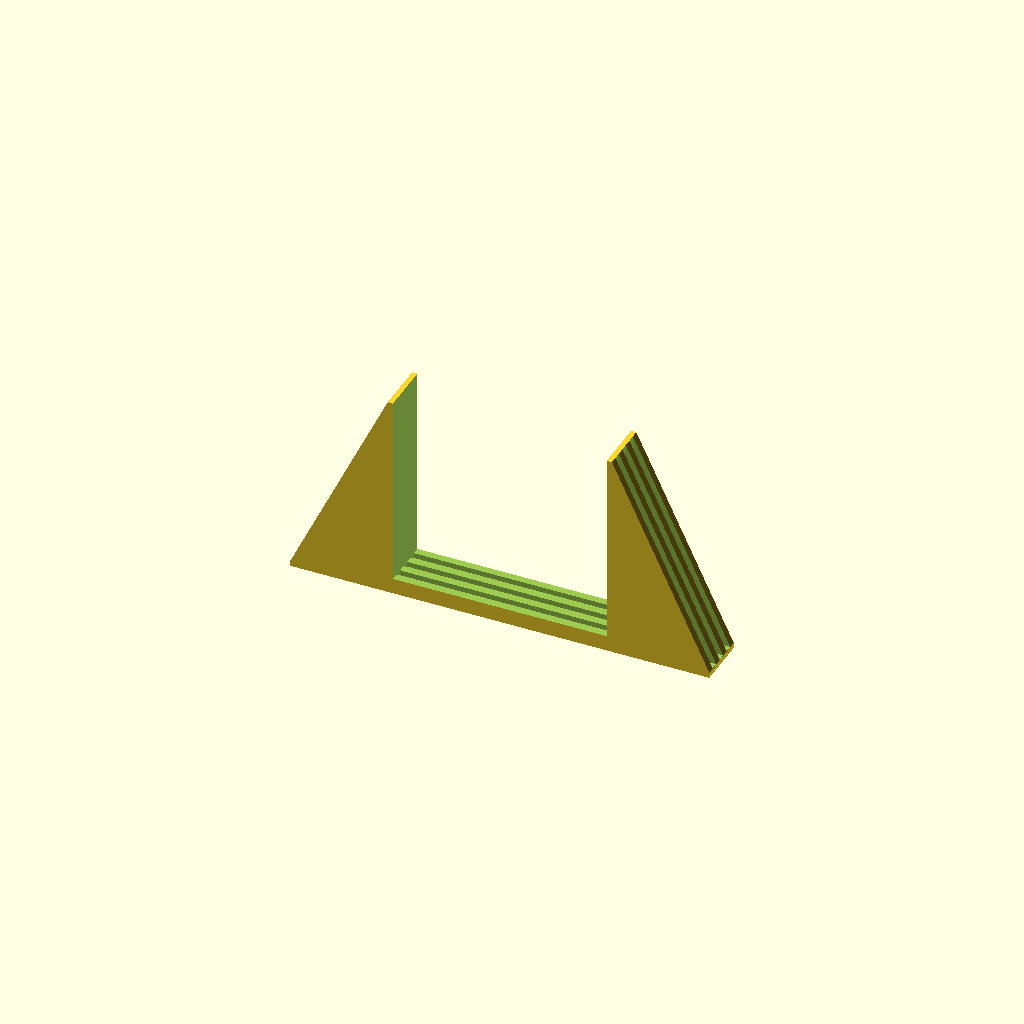
Cell 1: rendered with the file's own defaults.
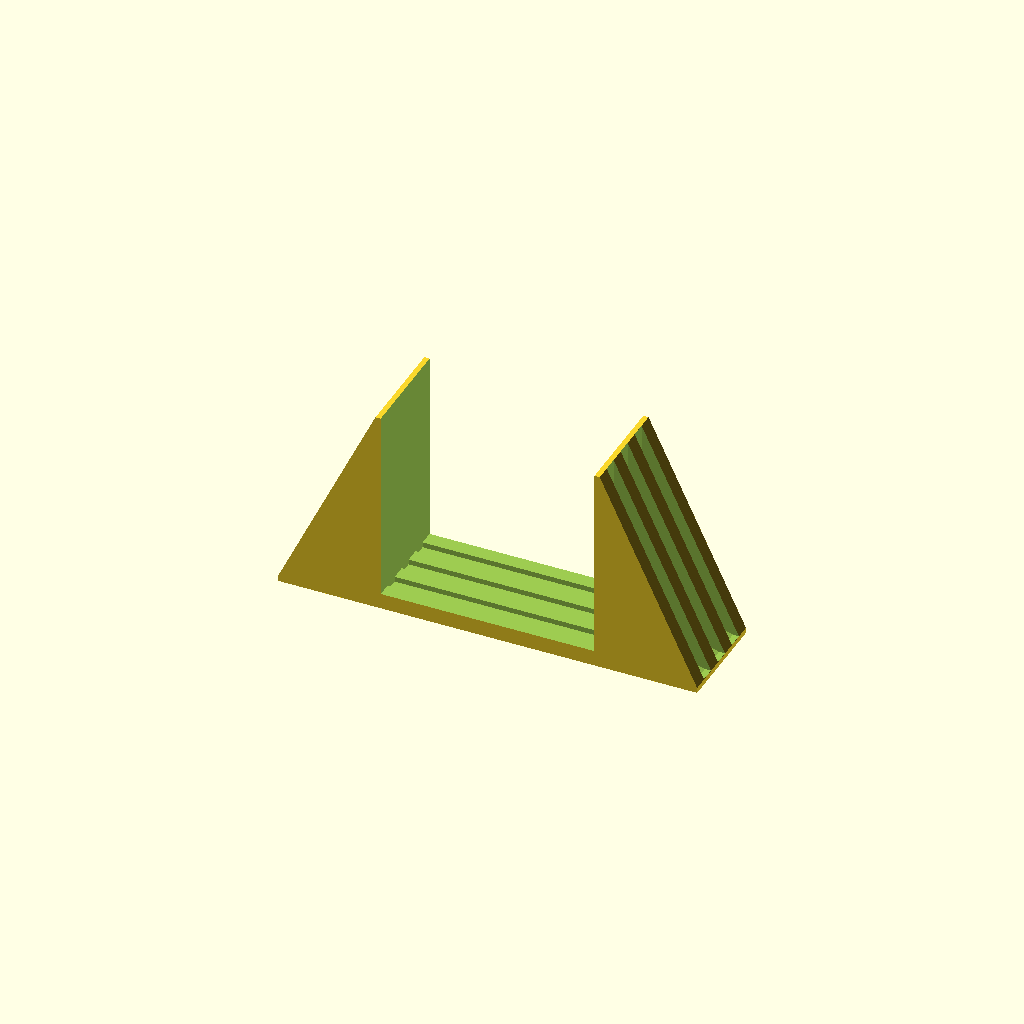
Cell 2: StandDepth = 50 (everything else at default).
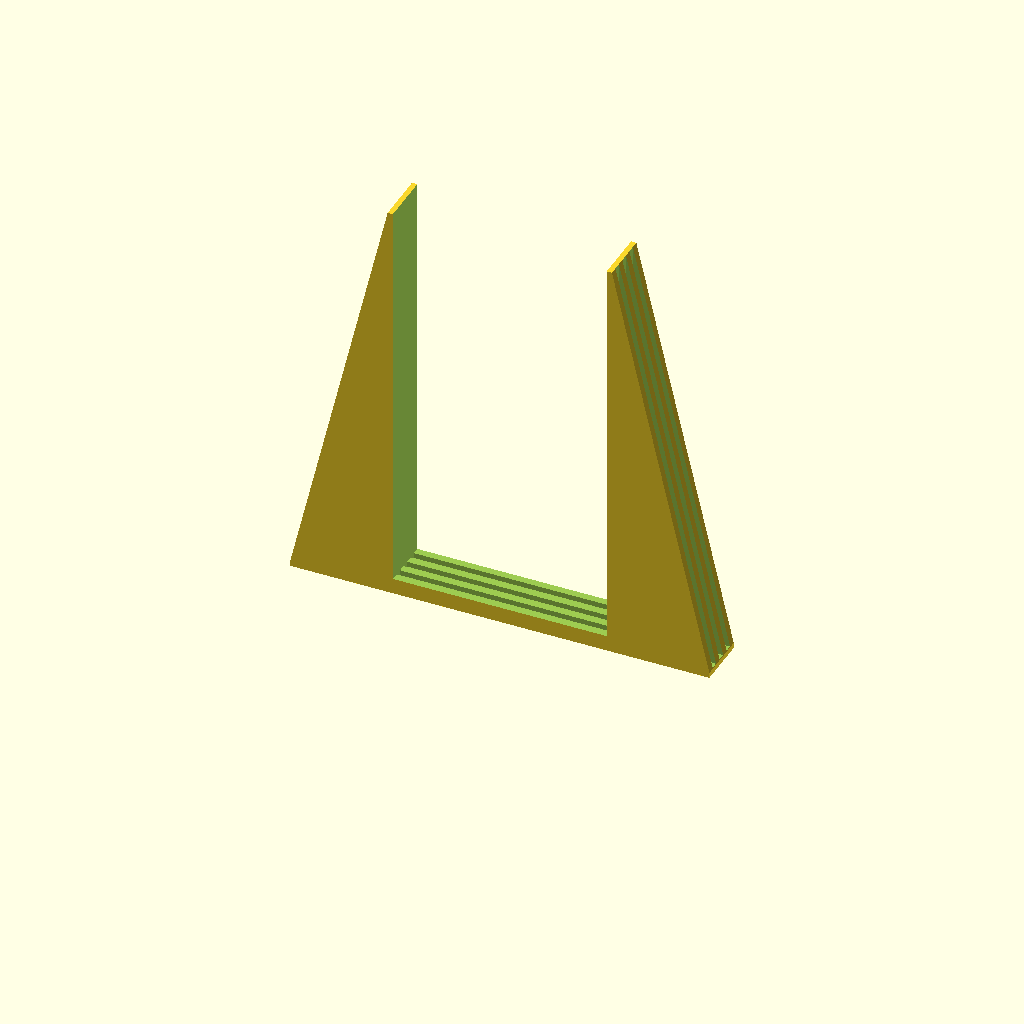
Cell 3 — StandHeight set to 200, the other parameters unchanged.
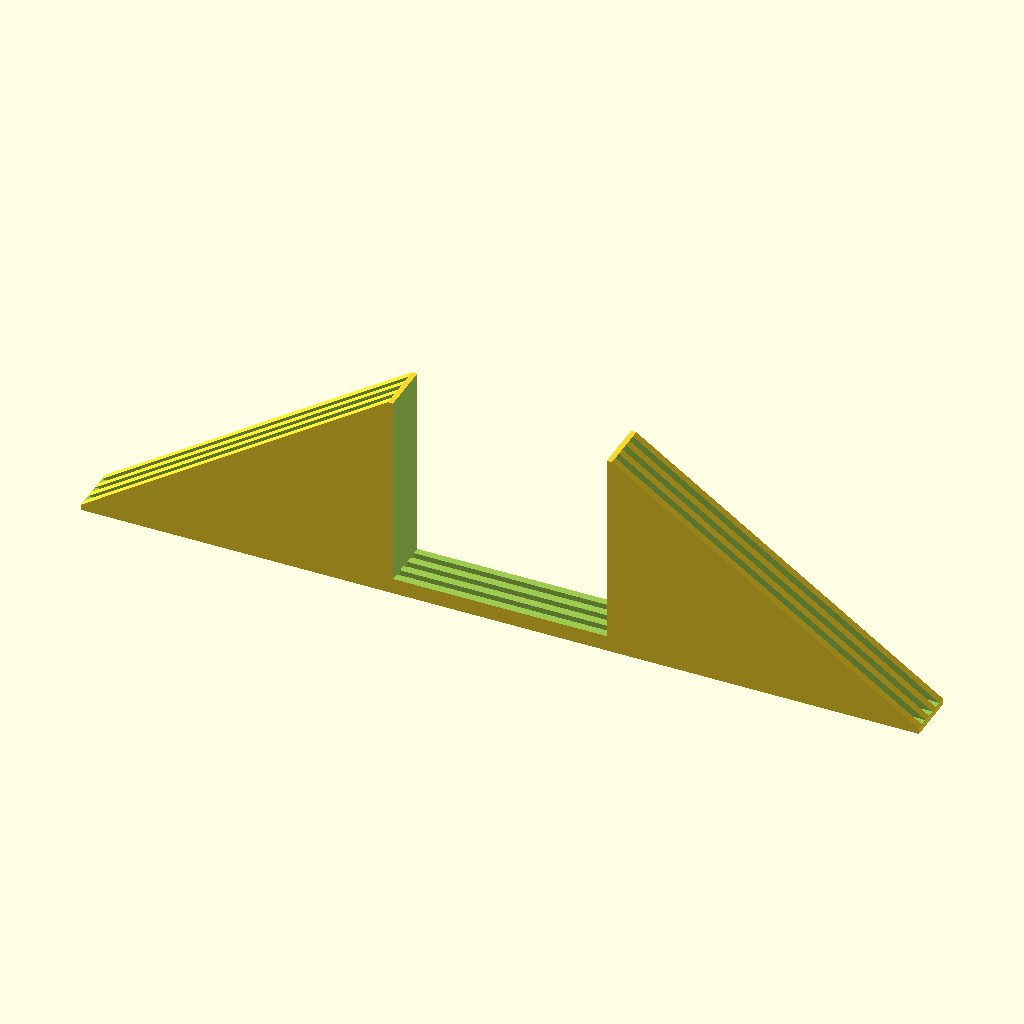
Cell 4: the same model with BaseWidth = 400.
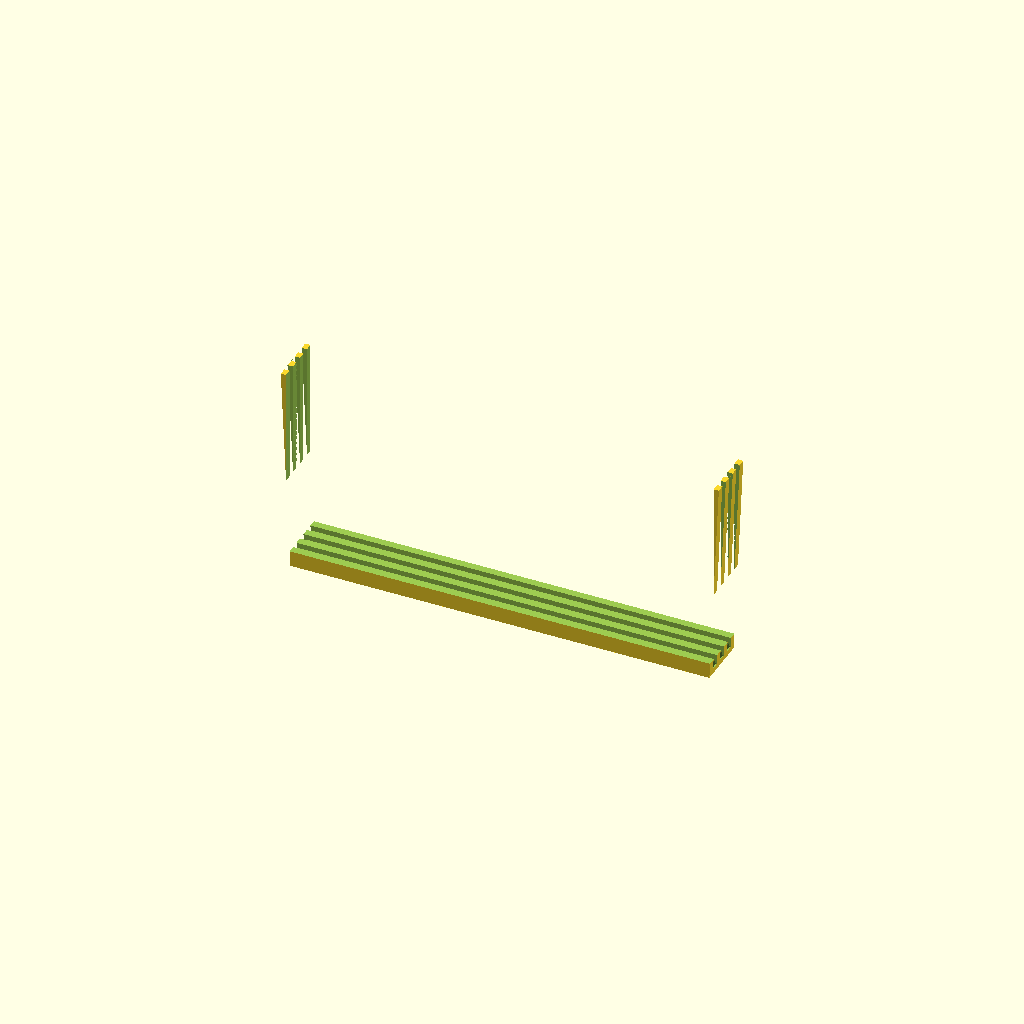
Cell 5 — SlotWidth set to 204, the other parameters unchanged.
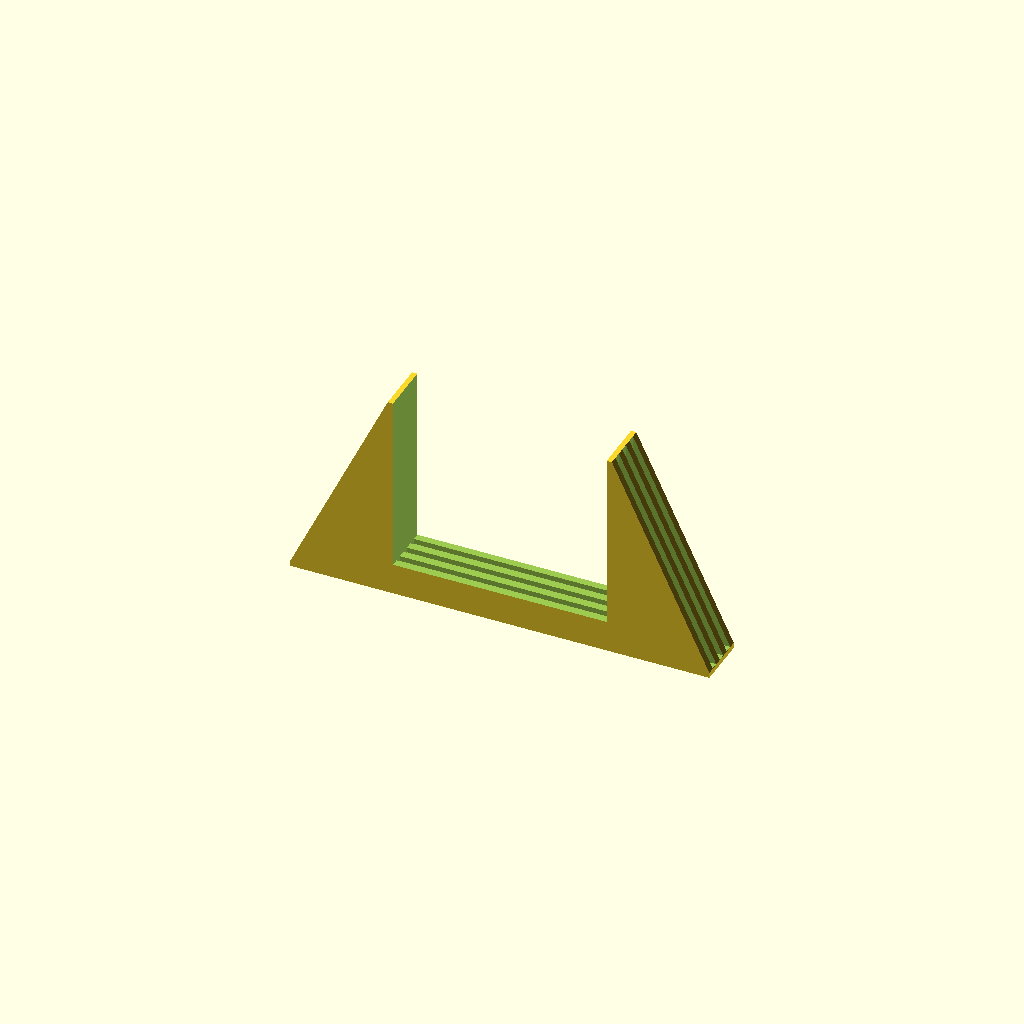
Cell 6 — BaseHeight set to 15, the other parameters unchanged.
All cells are drawn from one camera (rotation 55°, 0°, 25°, orthographic, colour scheme Cornfield), so only the parameter changes between them.
OpenSCAD source file inputs/thingiverse/thing-2815842/files/LenovoStand.scad:

// Depth of the stand, in mm. 
StandDepth = 25;

// Total height of the stand
StandHeight = 100;

// Width of the base of the stand
BaseWidth = 200;

// Width of the slot in the stand. Must be smaller than the width of the base.
SlotWidth = 102;

// Height of the connecting bridge between the two vertical supports. 
BaseHeight = 7.5;

// Size of the edges on the top and side.
MinEdgeWidth = 2.5;

// Number of ridges in the support.
NrRidges = 4;

/* [Hidden] */
 ridgeWidth = StandDepth / (2 * NrRidges - 1);
 
module ridgeDuplicator() {
    for (y = [-StandDepth/2 + ridgeWidth : 2*ridgeWidth : StandDepth/2])
            translate([0,y, 0])
                children(0);
}

module slot() {
    translate([-SlotWidth/2, 0 , BaseHeight]) 
        union() {
             translate([ 0, -StandDepth/2 - .5 , 0]) cube([SlotWidth, StandDepth + 1, StandHeight - BaseHeight + .5]); 
              ridgeDuplicator() 
                 translate([0,0,-MinEdgeWidth])
                    cube([SlotWidth, ridgeWidth, MinEdgeWidth + 1]);
        }
}

module base() {
    supportWidth = (BaseWidth - SlotWidth)/2 - MinEdgeWidth;
    supportHeight = StandHeight - MinEdgeWidth;
    supportXOffset = SlotWidth / 2 +supportWidth + MinEdgeWidth;
    supportZOffset = supportHeight + MinEdgeWidth;
    
    module cutOut() {
        ridgeDuplicator()
             scale([supportWidth, ridgeWidth, supportHeight])rotate(a=90, v=[-1,0,0] ) cylinder( $fn=50);
    }
    
    difference() {
        hull() {
            cube([BaseWidth, StandDepth, .1], center=true);
            translate([0,0, MinEdgeWidth]) cube([BaseWidth, StandDepth, .1], center=true);
            translate([0,0,StandHeight]) cube([SlotWidth + 2*MinEdgeWidth, StandDepth, .1], center=true);
        }
        translate([supportXOffset, 0, supportZOffset]) cutOut();
        translate([-supportXOffset, 0, supportZOffset]) cutOut();
    }
}

difference() {
    base();
    slot();   
}
Customizer parameters (derived from the source; name, type, default, range or options):
StandDepth: number, default 25
StandHeight: number, default 100
BaseWidth: number, default 200
SlotWidth: number, default 102
BaseHeight: number, default 7.5
MinEdgeWidth: number, default 2.5
NrRidges: number, default 4
